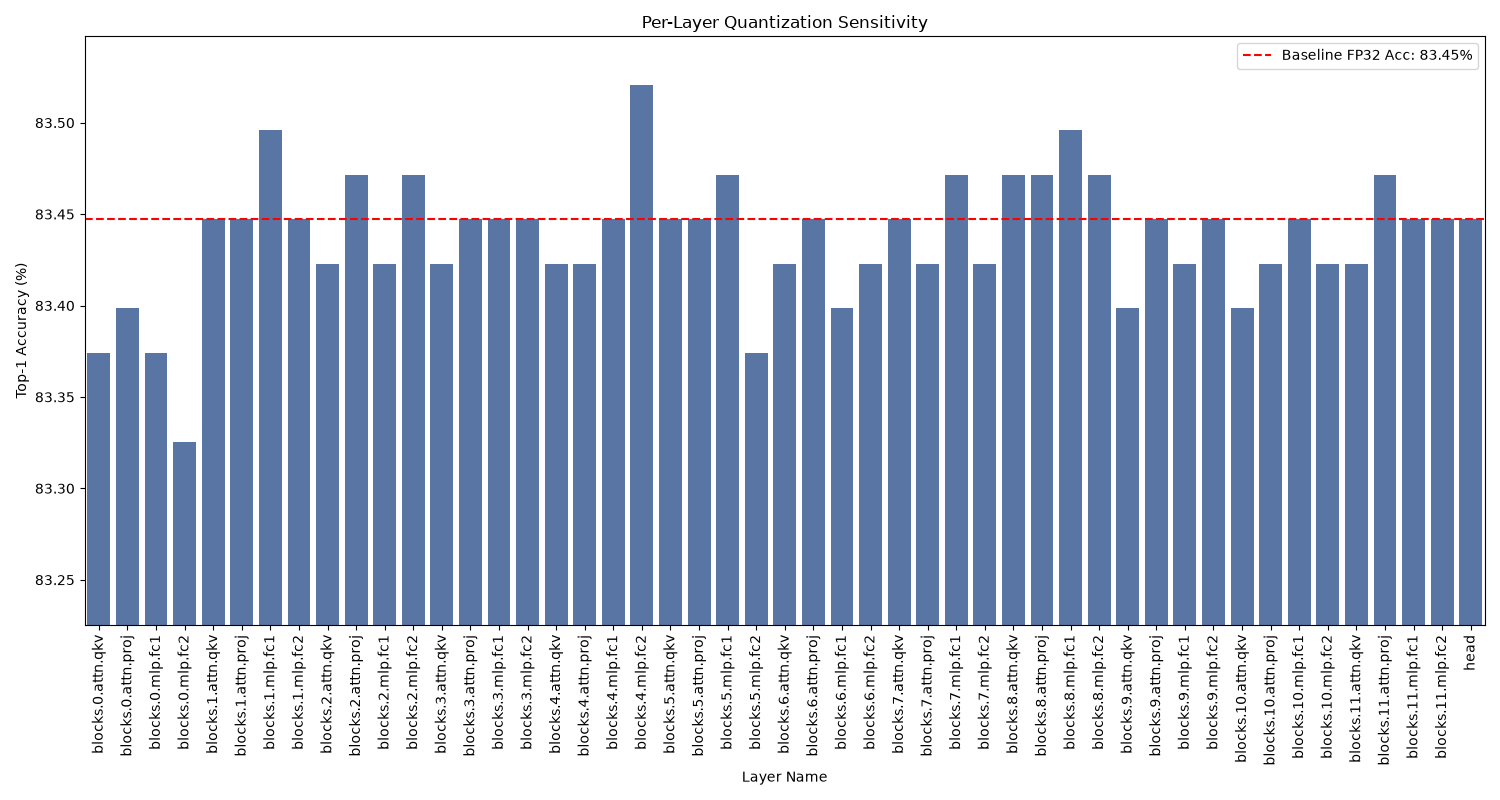

Data behind this chart, as committed beside it:
layer_name, quantized_accuracy, accuracy_drop
blocks.0.attn.qkv, 83.37, 0.07324
blocks.0.attn.proj, 83.4, 0.04883
blocks.0.mlp.fc1, 83.37, 0.07324
blocks.0.mlp.fc2, 83.33, 0.1221
blocks.1.attn.qkv, 83.45, 0.0
blocks.1.attn.proj, 83.45, 0.0
blocks.1.mlp.fc1, 83.5, -0.04883
blocks.1.mlp.fc2, 83.45, 0.0
blocks.2.attn.qkv, 83.42, 0.02441
blocks.2.attn.proj, 83.47, -0.02441
blocks.2.mlp.fc1, 83.42, 0.02441
blocks.2.mlp.fc2, 83.47, -0.02441
blocks.3.attn.qkv, 83.42, 0.02441
blocks.3.attn.proj, 83.45, 0.0
blocks.3.mlp.fc1, 83.45, 0.0
blocks.3.mlp.fc2, 83.45, 0.0
blocks.4.attn.qkv, 83.42, 0.02441
blocks.4.attn.proj, 83.42, 0.02441
blocks.4.mlp.fc1, 83.45, 0.0
blocks.4.mlp.fc2, 83.52, -0.07324
blocks.5.attn.qkv, 83.45, 0.0
blocks.5.attn.proj, 83.45, 0.0
blocks.5.mlp.fc1, 83.47, -0.02441
blocks.5.mlp.fc2, 83.37, 0.07324
blocks.6.attn.qkv, 83.42, 0.02441
blocks.6.attn.proj, 83.45, 0.0
blocks.6.mlp.fc1, 83.4, 0.04883
blocks.6.mlp.fc2, 83.42, 0.02441
blocks.7.attn.qkv, 83.45, 0.0
blocks.7.attn.proj, 83.42, 0.02441
blocks.7.mlp.fc1, 83.47, -0.02441
blocks.7.mlp.fc2, 83.42, 0.02441
blocks.8.attn.qkv, 83.47, -0.02441
blocks.8.attn.proj, 83.47, -0.02441
blocks.8.mlp.fc1, 83.5, -0.04883
blocks.8.mlp.fc2, 83.47, -0.02441
blocks.9.attn.qkv, 83.4, 0.04883
blocks.9.attn.proj, 83.45, 0.0
blocks.9.mlp.fc1, 83.42, 0.02441
blocks.9.mlp.fc2, 83.45, 0.0
blocks.10.attn.qkv, 83.4, 0.04883
blocks.10.attn.proj, 83.42, 0.02441
blocks.10.mlp.fc1, 83.45, 0.0
blocks.10.mlp.fc2, 83.42, 0.02441
blocks.11.attn.qkv, 83.42, 0.02441
blocks.11.attn.proj, 83.47, -0.02441
blocks.11.mlp.fc1, 83.45, 0.0
blocks.11.mlp.fc2, 83.45, 0.0
head, 83.45, 0.0
